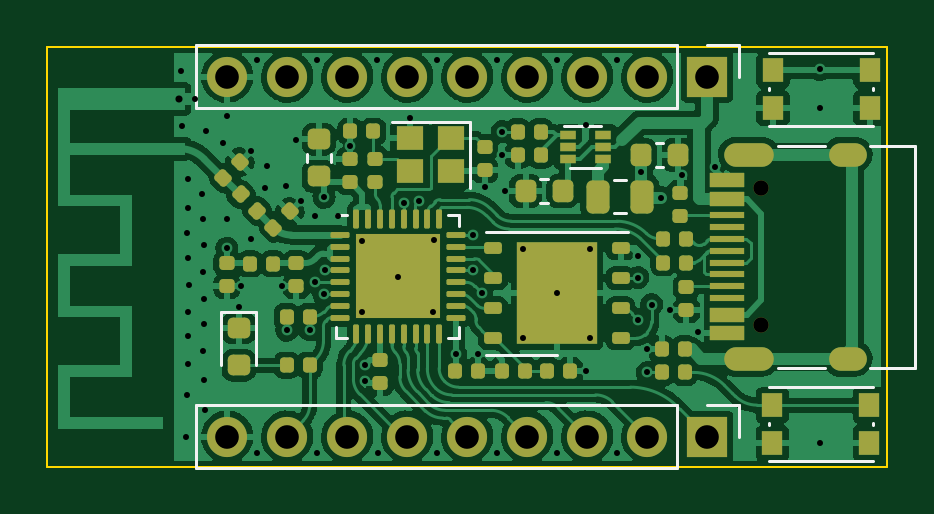
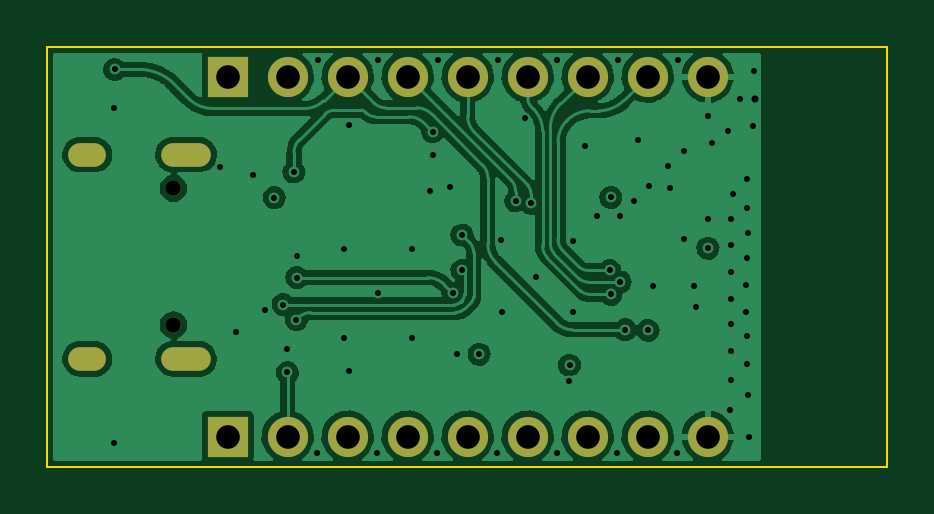
Circuit board: 13 layer files. Board 35.6 x 17.8 mm.
- bottom_copper: lofive-unchained-B_Cu.gbr (90525 bytes)
- bottom_mask: lofive-unchained-B_Mask.gbr (1285 bytes)
- paste: lofive-unchained-B_Paste.gbr (463 bytes)
- bottom_silk: lofive-unchained-B_Silkscreen.gbr (464 bytes)
- outline: lofive-unchained-Edge_Cuts.gbr (693 bytes)
- top_copper: lofive-unchained-F_Cu.gbr (170188 bytes)
- top_mask: lofive-unchained-F_Mask.gbr (7651 bytes)
- paste: lofive-unchained-F_Paste.gbr (7275 bytes)
- top_silk: lofive-unchained-F_Silkscreen.gbr (3102 bytes)
- inner_copper: lofive-unchained-In1_Cu.gbr (72362 bytes)
- inner_copper: lofive-unchained-In2_Cu.gbr (117738 bytes)
- drill: lofive-unchained-NPTH.drl (369 bytes)
- drill: lofive-unchained-PTH.drl (2383 bytes)

=== bottom_copper: lofive-unchained-B_Cu.gbr (90525 bytes, source omitted) ===
=== bottom_mask: lofive-unchained-B_Mask.gbr ===
%TF.GenerationSoftware,KiCad,Pcbnew,(6.0.0)*%
%TF.CreationDate,2022-01-12T23:40:10-08:00*%
%TF.ProjectId,lofive-unchained,6c6f6669-7665-42d7-956e-636861696e65,rev?*%
%TF.SameCoordinates,Original*%
%TF.FileFunction,Soldermask,Bot*%
%TF.FilePolarity,Negative*%
%FSLAX46Y46*%
G04 Gerber Fmt 4.6, Leading zero omitted, Abs format (unit mm)*
G04 Created by KiCad (PCBNEW (6.0.0)) date 2022-01-12 23:40:10*
%MOMM*%
%LPD*%
G01*
G04 APERTURE LIST*
%ADD10C,0.650000*%
%ADD11O,2.100000X1.000000*%
%ADD12O,1.600000X1.000000*%
%ADD13R,1.700000X1.700000*%
%ADD14O,1.700000X1.700000*%
G04 APERTURE END LIST*
D10*
%TO.C,J3*%
X141983200Y-72042600D03*
X141983200Y-77822600D03*
D11*
X141453200Y-70612600D03*
X141453200Y-79252600D03*
D12*
X145633200Y-70612600D03*
X145633200Y-79252600D03*
%TD*%
D13*
%TO.C,J1*%
X139690000Y-67310000D03*
D14*
X137150000Y-67310000D03*
X134610000Y-67310000D03*
X132070000Y-67310000D03*
X129530000Y-67310000D03*
X126990000Y-67310000D03*
X124450000Y-67310000D03*
X121910000Y-67310000D03*
X119370000Y-67310000D03*
%TD*%
D13*
%TO.C,J2*%
X139690000Y-82550000D03*
D14*
X137150000Y-82550000D03*
X134610000Y-82550000D03*
X132070000Y-82550000D03*
X129530000Y-82550000D03*
X126990000Y-82550000D03*
X124450000Y-82550000D03*
X121910000Y-82550000D03*
X119370000Y-82550000D03*
%TD*%
M02*

=== paste: lofive-unchained-B_Paste.gbr ===
%TF.GenerationSoftware,KiCad,Pcbnew,(6.0.0)*%
%TF.CreationDate,2022-01-12T23:40:10-08:00*%
%TF.ProjectId,lofive-unchained,6c6f6669-7665-42d7-956e-636861696e65,rev?*%
%TF.SameCoordinates,Original*%
%TF.FileFunction,Paste,Bot*%
%TF.FilePolarity,Positive*%
%FSLAX46Y46*%
G04 Gerber Fmt 4.6, Leading zero omitted, Abs format (unit mm)*
G04 Created by KiCad (PCBNEW (6.0.0)) date 2022-01-12 23:40:10*
%MOMM*%
%LPD*%
G01*
G04 APERTURE LIST*
G04 APERTURE END LIST*
M02*

=== bottom_silk: lofive-unchained-B_Silkscreen.gbr ===
%TF.GenerationSoftware,KiCad,Pcbnew,(6.0.0)*%
%TF.CreationDate,2022-01-12T23:40:10-08:00*%
%TF.ProjectId,lofive-unchained,6c6f6669-7665-42d7-956e-636861696e65,rev?*%
%TF.SameCoordinates,Original*%
%TF.FileFunction,Legend,Bot*%
%TF.FilePolarity,Positive*%
%FSLAX46Y46*%
G04 Gerber Fmt 4.6, Leading zero omitted, Abs format (unit mm)*
G04 Created by KiCad (PCBNEW (6.0.0)) date 2022-01-12 23:40:10*
%MOMM*%
%LPD*%
G01*
G04 APERTURE LIST*
G04 APERTURE END LIST*
M02*

=== outline: lofive-unchained-Edge_Cuts.gbr ===
%TF.GenerationSoftware,KiCad,Pcbnew,(6.0.0)*%
%TF.CreationDate,2022-01-12T23:40:10-08:00*%
%TF.ProjectId,lofive-unchained,6c6f6669-7665-42d7-956e-636861696e65,rev?*%
%TF.SameCoordinates,Original*%
%TF.FileFunction,Profile,NP*%
%FSLAX46Y46*%
G04 Gerber Fmt 4.6, Leading zero omitted, Abs format (unit mm)*
G04 Created by KiCad (PCBNEW (6.0.0)) date 2022-01-12 23:40:10*
%MOMM*%
%LPD*%
G01*
G04 APERTURE LIST*
%TA.AperFunction,Profile*%
%ADD10C,0.100000*%
%TD*%
G04 APERTURE END LIST*
D10*
X111760000Y-66040000D02*
X147320000Y-66040000D01*
X147320000Y-66040000D02*
X147320000Y-83820000D01*
X147320000Y-83820000D02*
X111760000Y-83820000D01*
X111760000Y-83820000D02*
X111760000Y-66040000D01*
M02*

=== top_copper: lofive-unchained-F_Cu.gbr (170188 bytes, source omitted) ===
=== top_mask: lofive-unchained-F_Mask.gbr (7651 bytes, source omitted) ===
=== paste: lofive-unchained-F_Paste.gbr (7275 bytes, source omitted) ===
=== top_silk: lofive-unchained-F_Silkscreen.gbr ===
%TF.GenerationSoftware,KiCad,Pcbnew,(6.0.0)*%
%TF.CreationDate,2022-01-12T23:40:10-08:00*%
%TF.ProjectId,lofive-unchained,6c6f6669-7665-42d7-956e-636861696e65,rev?*%
%TF.SameCoordinates,Original*%
%TF.FileFunction,Legend,Top*%
%TF.FilePolarity,Positive*%
%FSLAX46Y46*%
G04 Gerber Fmt 4.6, Leading zero omitted, Abs format (unit mm)*
G04 Created by KiCad (PCBNEW (6.0.0)) date 2022-01-12 23:40:10*
%MOMM*%
%LPD*%
G01*
G04 APERTURE LIST*
%ADD10C,0.120000*%
G04 APERTURE END LIST*
D10*
%TO.C,U1*%
X129203600Y-78378200D02*
X129203600Y-77903200D01*
X124458600Y-73158200D02*
X123983600Y-73158200D01*
X129203600Y-73158200D02*
X129203600Y-73633200D01*
X128728600Y-73158200D02*
X129203600Y-73158200D01*
X123983600Y-78378200D02*
X123983600Y-77903200D01*
X124458600Y-78378200D02*
X123983600Y-78378200D01*
X128728600Y-78378200D02*
X129203600Y-78378200D01*
%TO.C,U2*%
X133324600Y-79089400D02*
X130324600Y-79089400D01*
X136324600Y-73869400D02*
X130324600Y-73869400D01*
%TO.C,J3*%
X142683200Y-79632600D02*
X144683200Y-79632600D01*
X146583200Y-79632600D02*
X148483200Y-79632600D01*
X142683200Y-70232600D02*
X144683200Y-70232600D01*
X148483200Y-79632600D02*
X148483200Y-70232600D01*
X146583200Y-70232600D02*
X148483200Y-70232600D01*
%TO.C,L3*%
X135733022Y-71680000D02*
X136250178Y-71680000D01*
X135733022Y-73100000D02*
X136250178Y-73100000D01*
%TO.C,U3*%
X135193800Y-71181800D02*
X133893800Y-71181800D01*
X133643800Y-69381800D02*
X135193800Y-69381800D01*
%TO.C,C13*%
X132953979Y-72671400D02*
X132628421Y-72671400D01*
X132953979Y-71651400D02*
X132628421Y-71651400D01*
%TO.C,C14*%
X137505221Y-71147400D02*
X137830779Y-71147400D01*
X137505221Y-70127400D02*
X137830779Y-70127400D01*
%TO.C,J1*%
X118040000Y-65980000D02*
X118040000Y-68640000D01*
X138420000Y-65980000D02*
X118040000Y-65980000D01*
X139690000Y-65980000D02*
X141020000Y-65980000D01*
X138420000Y-65980000D02*
X138420000Y-68640000D01*
X138420000Y-68640000D02*
X118040000Y-68640000D01*
X141020000Y-65980000D02*
X141020000Y-67310000D01*
%TO.C,Y1*%
X129629200Y-72023200D02*
X129629200Y-69223200D01*
X129629200Y-69223200D02*
X126329200Y-69223200D01*
%TO.C,J2*%
X139690000Y-81220000D02*
X141020000Y-81220000D01*
X138420000Y-83880000D02*
X118040000Y-83880000D01*
X141020000Y-81220000D02*
X141020000Y-82550000D01*
X138420000Y-81220000D02*
X118040000Y-81220000D01*
X138420000Y-81220000D02*
X138420000Y-83880000D01*
X118040000Y-81220000D02*
X118040000Y-83880000D01*
%TO.C,C4*%
X123764800Y-70912979D02*
X123764800Y-70587421D01*
X122744800Y-70912979D02*
X122744800Y-70587421D01*
%TO.C,SW2*%
X142326000Y-69393400D02*
X146726000Y-69393400D01*
X146726000Y-67893400D02*
X146726000Y-67793400D01*
X142326000Y-67893400D02*
X142326000Y-67793400D01*
X146726000Y-66293400D02*
X142326000Y-66293400D01*
%TO.C,D1*%
X120597600Y-77255000D02*
X119127600Y-77255000D01*
X119127600Y-77255000D02*
X119127600Y-79540000D01*
X120597600Y-79540000D02*
X120597600Y-77255000D01*
%TO.C,SW1*%
X142300600Y-83566600D02*
X146700600Y-83566600D01*
X142300600Y-82066600D02*
X142300600Y-81966600D01*
X146700600Y-82066600D02*
X146700600Y-81966600D01*
X146700600Y-80466600D02*
X142300600Y-80466600D01*
%TD*%
M02*

=== inner_copper: lofive-unchained-In1_Cu.gbr (72362 bytes, source omitted) ===
=== inner_copper: lofive-unchained-In2_Cu.gbr (117738 bytes, source omitted) ===
=== drill: lofive-unchained-NPTH.drl ===
M48
; DRILL file {KiCad (6.0.0)} date Wed Jan 12 23:40:13 2022
; FORMAT={-:-/ absolute / inch / decimal}
; #@! TF.CreationDate,2022-01-12T23:40:13-08:00
; #@! TF.GenerationSoftware,Kicad,Pcbnew,(6.0.0)
; #@! TF.FileFunction,NonPlated,1,4,NPTH
FMAT,2
INCH
; #@! TA.AperFunction,NonPlated,NPTH,ComponentDrill
T1C0.0256
%
G90
G05
T1
X5.5899Y-2.8363
X5.5899Y-3.0639
T0
M30

=== drill: lofive-unchained-PTH.drl ===
M48
; DRILL file {KiCad (6.0.0)} date Wed Jan 12 23:40:13 2022
; FORMAT={-:-/ absolute / inch / decimal}
; #@! TF.CreationDate,2022-01-12T23:40:13-08:00
; #@! TF.GenerationSoftware,Kicad,Pcbnew,(6.0.0)
; #@! TF.FileFunction,Plated,1,4,PTH
FMAT,2
INCH
; #@! TA.AperFunction,Plated,PTH,ViaDrill
T1C0.0100
; #@! TA.AperFunction,Plated,PTH,ComponentDrill
T2C0.0118
; #@! TA.AperFunction,Plated,PTH,ComponentDrill
T3C0.0236
; #@! TA.AperFunction,Plated,PTH,ComponentDrill
T4C0.0394
%
G90
G05
T1
X4.623Y-2.64
X4.624Y-2.732
X4.631Y-3.251
X4.633Y-2.911
X4.633Y-3.18
X4.634Y-2.82
X4.634Y-2.869
X4.634Y-2.952
X4.634Y-3.083
X4.634Y-3.129
X4.635Y-3.042
X4.636Y-2.998
X4.646Y-2.6874
X4.658Y-2.845
X4.66Y-2.887
X4.66Y-2.975
X4.66Y-3.107
X4.661Y-2.931
X4.661Y-3.021
X4.661Y-3.063
X4.661Y-3.156
X4.662Y-3.206
X4.665Y-2.741
X4.692Y-2.761
X4.699Y-2.716
X4.699Y-2.887
X4.699Y-2.9359
X4.719Y-3.034
X4.723Y-2.9989
X4.739Y-2.774
X4.739Y-2.921
X4.749Y-2.623
X4.75Y-3.278
X4.763Y-2.836
X4.766Y-2.799
X4.791Y-2.9989
X4.797Y-2.832
X4.799Y-3.073
X4.815Y-2.755
X4.822Y-2.857
X4.837Y-3.072
X4.8455Y-2.9923
X4.846Y-2.883
X4.849Y-2.623
X4.85Y-3.278
X4.861Y-2.851
X4.861Y-3.013
X4.8625Y-2.9729
X4.884Y-2.883
X4.904Y-2.765
X4.924Y-2.924
X4.924Y-3.043
X4.9298Y-3.1308
X4.9301Y-3.1566
X4.95Y-2.623
X4.951Y-3.278
X4.985Y-2.9844
X4.9941Y-2.8614
X5.004Y-2.719
X5.0196Y-2.8574
X5.043Y-3.042
X5.044Y-2.923
X5.049Y-2.623
X5.05Y-3.278
X5.0805Y-3.1125
X5.109Y-2.914
X5.109Y-2.9729
X5.118Y-3.113
X5.124Y-3.0111
X5.129Y-2.834
X5.149Y-2.623
X5.15Y-3.278
X5.158Y-2.742
X5.158Y-2.781
X5.162Y-2.841
X5.192Y-3.086
X5.193Y-2.937
X5.249Y-2.623
X5.249Y-3.01
X5.25Y-3.278
X5.297Y-2.731
X5.298Y-3.14
X5.305Y-2.937
X5.305Y-3.085
X5.349Y-2.623
X5.35Y-3.278
X5.384Y-2.949
X5.384Y-2.985
X5.385Y-3.055
X5.389Y-2.809
X5.4Y-3.104
X5.4Y-3.143
X5.407Y-3.03
X5.422Y-2.852
X5.438Y-3.039
X5.457Y-2.814
X5.485Y-3.076
X5.513Y-2.801
X5.688Y-2.638
X5.6885Y-2.7025
X5.6885Y-3.2605
T2
X4.62Y-2.6873
T4
X4.6996Y-2.65
X4.6996Y-3.25
X4.7996Y-2.65
X4.7996Y-3.25
X4.8996Y-2.65
X4.8996Y-3.25
X4.9996Y-2.65
X4.9996Y-3.25
X5.0996Y-2.65
X5.0996Y-3.25
X5.1996Y-2.65
X5.1996Y-3.25
X5.2996Y-2.65
X5.2996Y-3.25
X5.3996Y-2.65
X5.3996Y-3.25
X5.4996Y-2.65
X5.4996Y-3.25
T3
G00X5.5474Y-2.78
M15
G01X5.5907Y-2.78
M16
G05
G00X5.5474Y-3.1202
M15
G01X5.5907Y-3.1202
M16
G05
G00X5.7218Y-2.78
M15
G01X5.7454Y-2.78
M16
G05
G00X5.7218Y-3.1202
M15
G01X5.7454Y-3.1202
M16
G05
T0
M30

